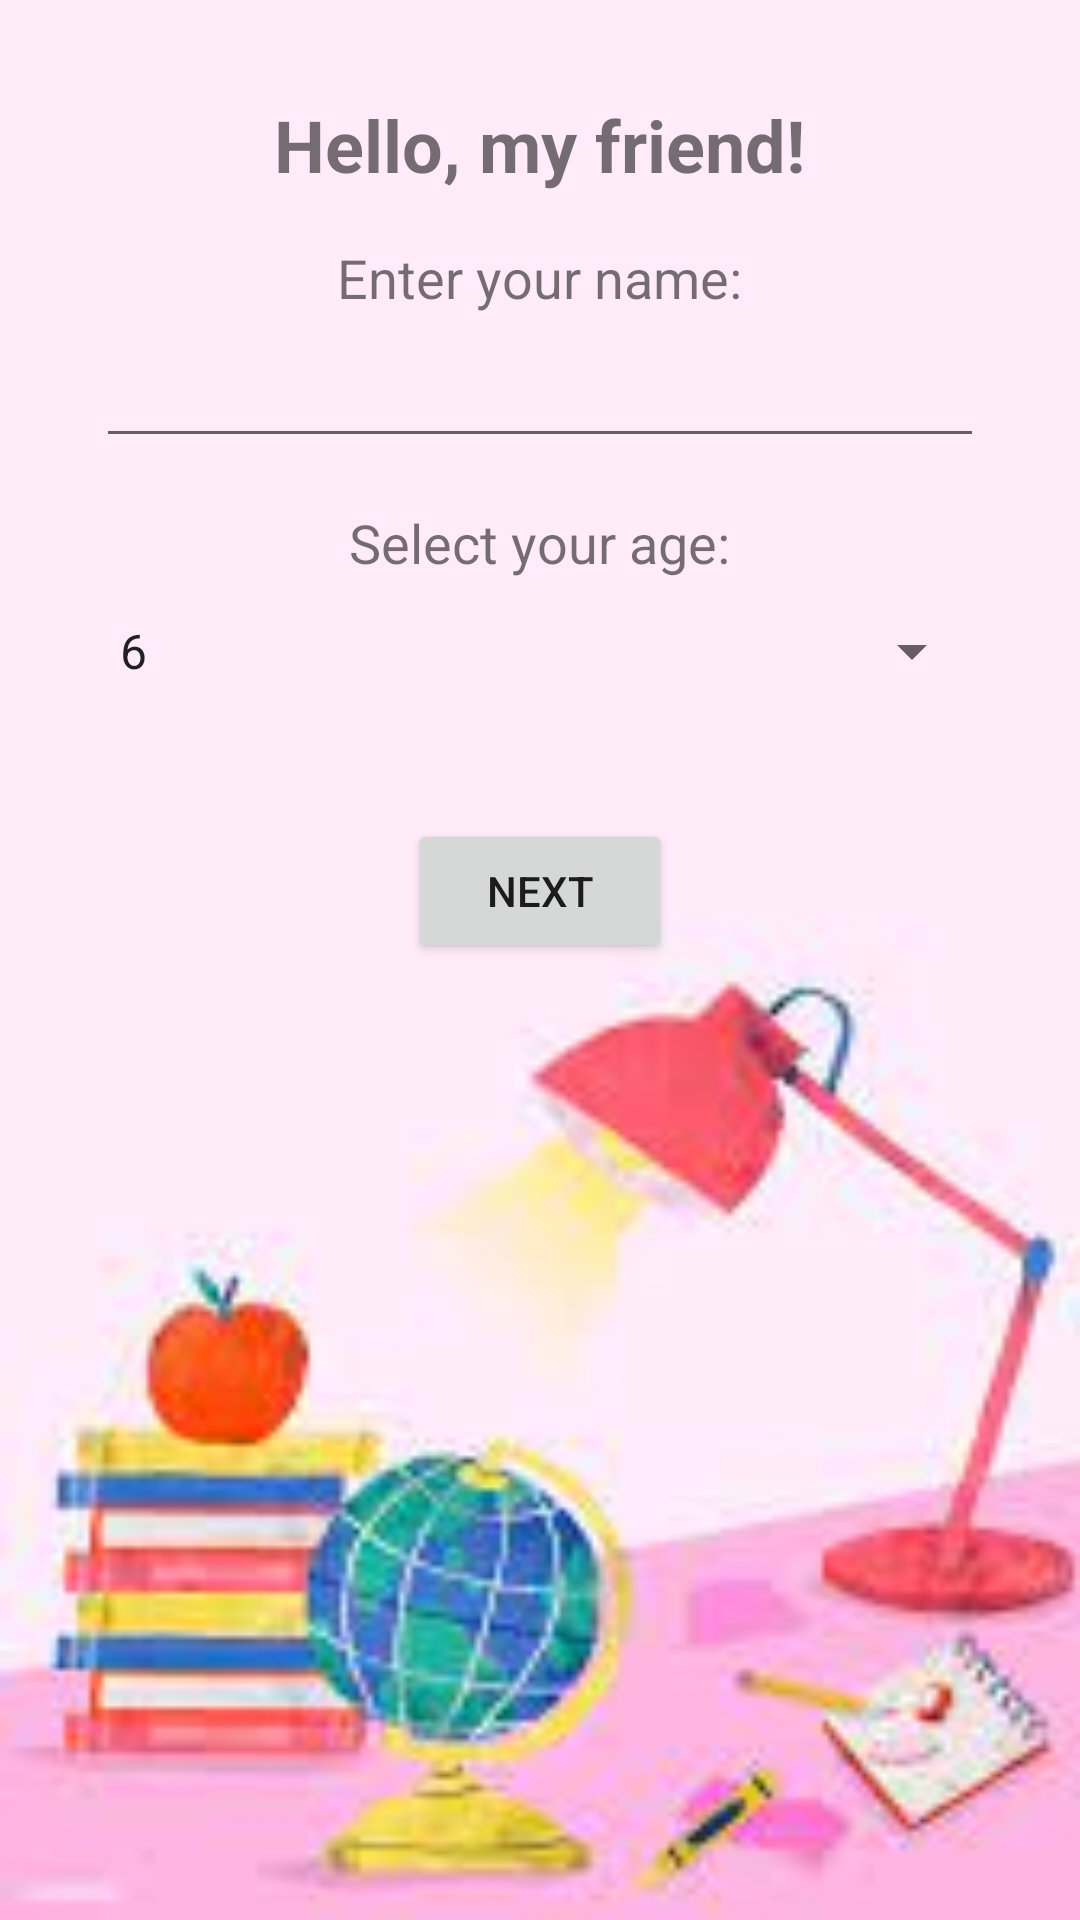

Here is an Android app screen rendered from its layout file. Give the layout XML and the strings, colors and styles it references.
<!-- AndroidManifest.xml: application theme Theme.Assighment2 -->
<!-- res/layout/activity_main.xml -->
<?xml version="1.0" encoding="utf-8"?>
<LinearLayout
    xmlns:android="http://schemas.android.com/apk/res/android"
    xmlns:tools="http://schemas.android.com/tools"
    android:layout_width="match_parent"
    android:layout_height="match_parent"
    android:background="@drawable/bg"
    android:orientation="vertical">

    <TextView
        android:layout_width="wrap_content"
        android:layout_height="wrap_content"
        android:text="Hello, my friend!"
        android:textSize="24sp"
        android:textStyle="bold"
        android:layout_gravity="center_horizontal"
        android:layout_marginTop="32dp"
        android:layout_marginBottom="16dp"/>

    <TextView
        android:layout_width="wrap_content"
        android:layout_height="wrap_content"
        android:text="Enter your name:"
        android:textSize="18sp"
        android:layout_gravity="center_horizontal"/>

    <EditText
        android:id="@+id/editTextName"
        android:layout_width="match_parent"
        android:layout_height="wrap_content"
        android:layout_marginStart="32dp"
        android:layout_marginEnd="32dp"
        android:inputType="text"
        android:minHeight="48dp" />

    <TextView
        android:layout_width="wrap_content"
        android:layout_height="wrap_content"
        android:text="Select your age:"
        android:textSize="18sp"
        android:layout_gravity="center_horizontal"
        android:layout_marginTop="16dp"/>

    <Spinner
        android:id="@+id/spinnerAge"
        android:layout_width="match_parent"
        android:layout_height="wrap_content"
        android:layout_marginStart="32dp"
        android:layout_marginEnd="32dp"
        android:minHeight="48dp"
        android:entries="@array/ageoption"
         />

    <Button
        android:id="@+id/nextbt"
        android:layout_width="wrap_content"
        android:layout_height="wrap_content"
        android:text="Next"
        android:layout_gravity="center_horizontal"
        android:layout_marginTop="32dp"/>

</LinearLayout>
<!-- resources referenced by this layout -->
<resources>
  <string-array name="ageoption">
          <item>6</item>
          <item>7</item>
          <item>8</item>
          <item>9</item>
          <item>10</item>
          <item>11</item>
          <item>12</item>
          <item>13</item>
          <item>14</item>
          <item>15</item>
  
      </string-array>
  <!-- drawable bg: jpeg bitmap (drawable, 5031 bytes) -->
  <style name="Theme.Assighment2" parent="Theme.MaterialComponents.DayNight.DarkActionBar">
          
          <item name="colorPrimary">@color/purple_500</item>
          <item name="colorPrimaryVariant">@color/purple_700</item>
          <item name="colorOnPrimary">@color/white</item>
          
          <item name="colorSecondary">@color/teal_200</item>
          <item name="colorSecondaryVariant">@color/teal_700</item>
          <item name="colorOnSecondary">@color/black</item>
          
          <item name="android:statusBarColor">?attr/colorPrimaryVariant</item>
          
      </style>
  <!-- not gathered from this repository: default colours our renderer supplied (Android Studio template values) -->
  <color name="purple_500">#FF6200EE</color>
  <color name="purple_700">#FF3700B3</color>
  <color name="teal_200">#FF03DAC5</color>
  <color name="teal_700">#FF018786</color>
  <color name="black">#FF000000</color>
  <color name="white">#FFFFFFFF</color>
</resources>
